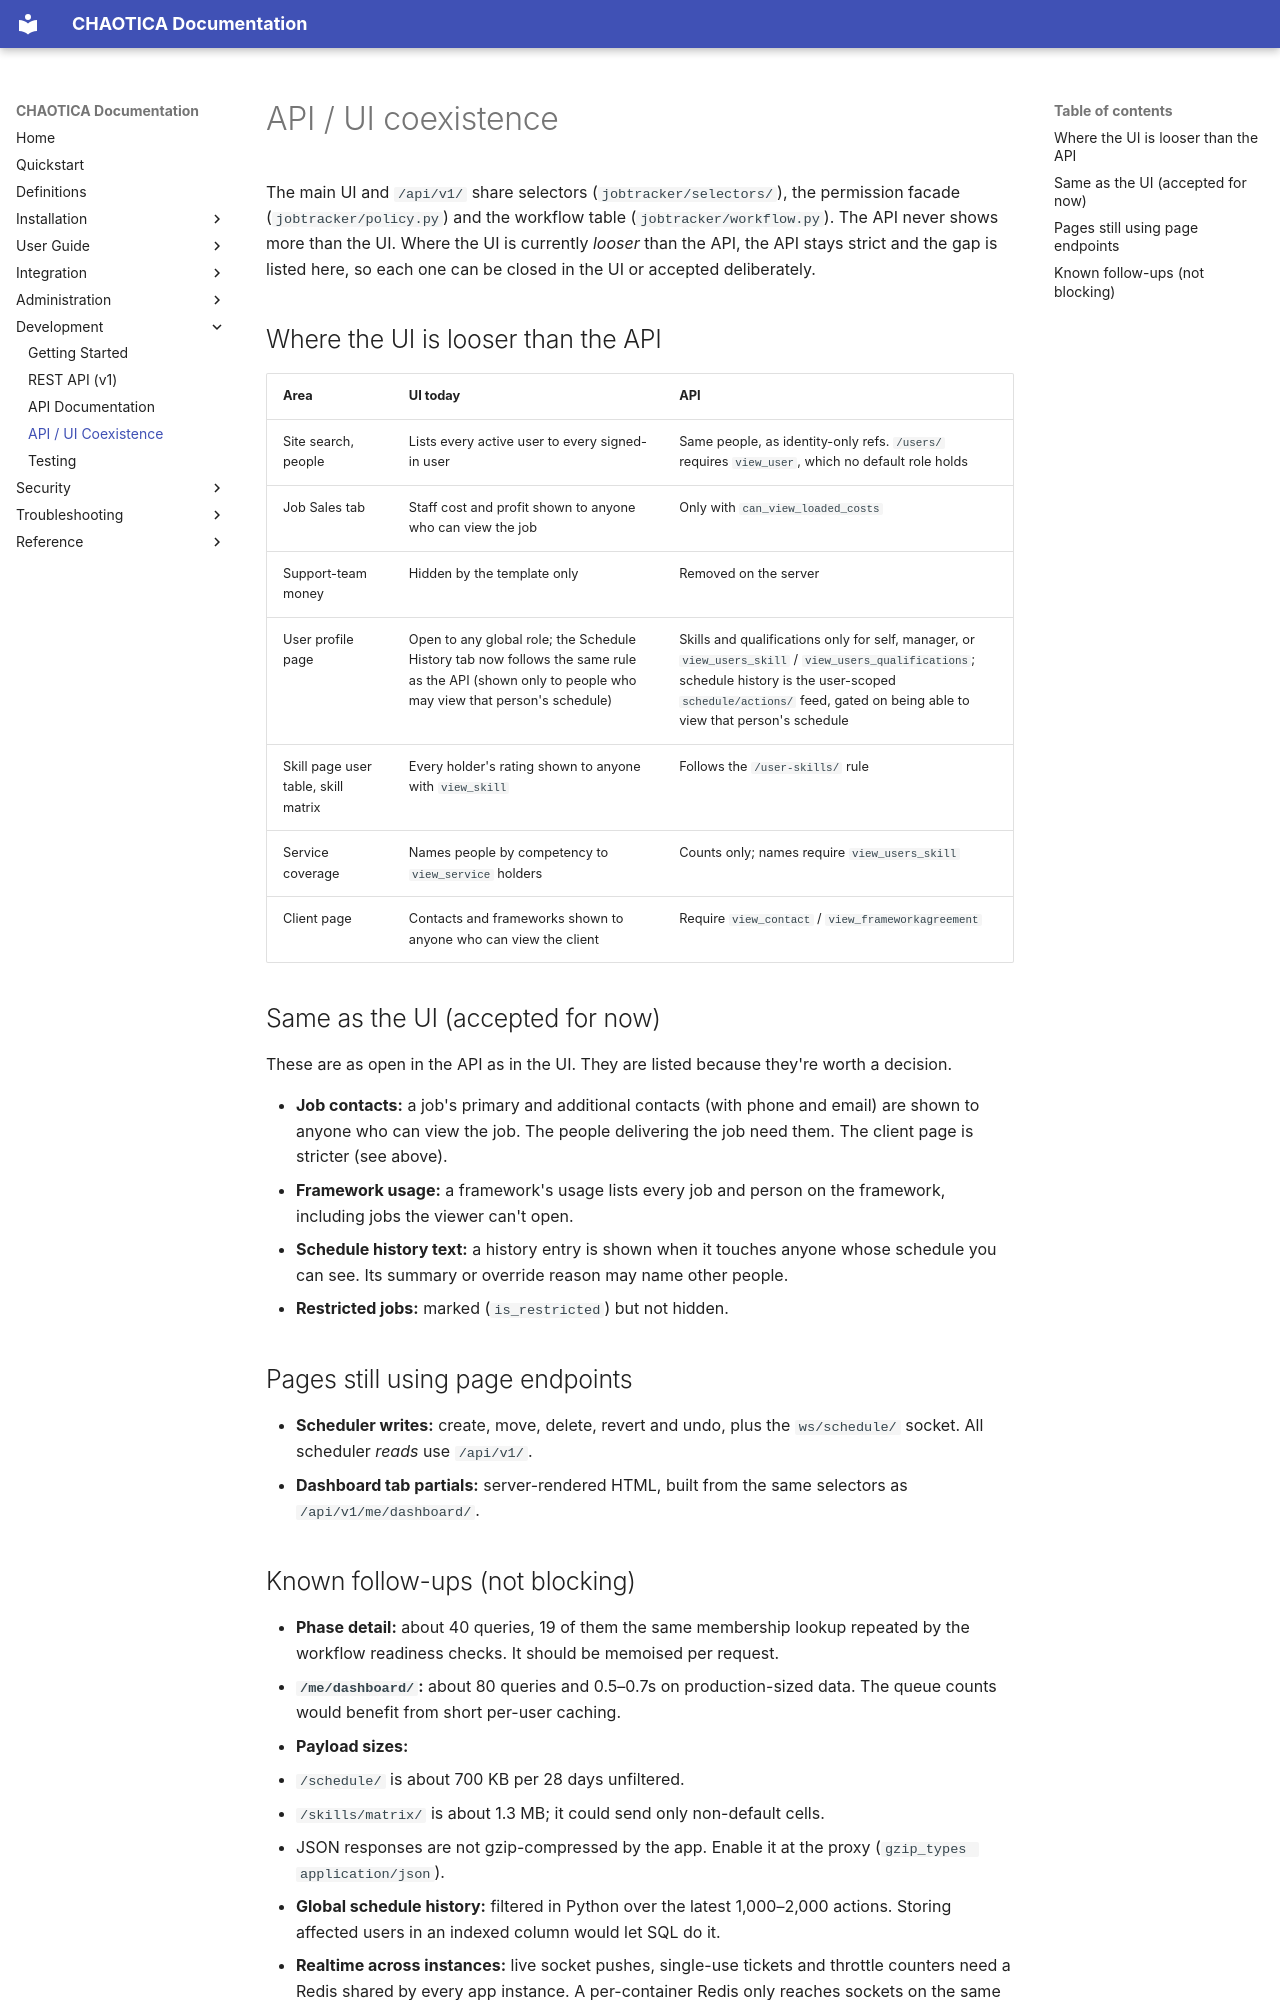

repository: brainthee/CHAOTICA · page: development/api_coexistence/index.html · generator: mkdocs

# API / UI coexistence

The main UI and `/api/v1/` share selectors (`jobtracker/selectors/`), the
permission facade (`jobtracker/policy.py`) and the workflow table
(`jobtracker/workflow.py`). The API never shows more than the UI. Where the
UI is currently *looser* than the API, the API stays strict and the gap is
listed here, so each one can be closed in the UI or accepted deliberately.

## Where the UI is looser than the API

| Area | UI today | API |
|---|---|---|
| Site search, people | Lists every active user to every signed-in user | Same people, as identity-only refs. `/users/` requires `view_user`, which no default role holds |
| Job Sales tab | Staff cost and profit shown to anyone who can view the job | Only with `can_view_loaded_costs` |
| Support-team money | Hidden by the template only | Removed on the server |
| User profile page | Open to any global role; the Schedule History tab now follows the same rule as the API (shown only to people who may view that person's schedule) | Skills and qualifications only for self, manager, or `view_users_skill` / `view_users_qualifications`; schedule history is the user-scoped `schedule/actions/` feed, gated on being able to view that person's schedule |
| Skill page user table, skill matrix | Every holder's rating shown to anyone with `view_skill` | Follows the `/user-skills/` rule |
| Service coverage | Names people by competency to `view_service` holders | Counts only; names require `view_users_skill` |
| Client page | Contacts and frameworks shown to anyone who can view the client | Require `view_contact` / `view_frameworkagreement` |

## Same as the UI (accepted for now)

These are as open in the API as in the UI. They are listed because they're
worth a decision.

- **Job contacts:** a job's primary and additional contacts (with phone and
  email) are shown to anyone who can view the job. The people delivering the
  job need them. The client page is stricter (see above).
- **Framework usage:** a framework's usage lists every job and person on the
  framework, including jobs the viewer can't open.
- **Schedule history text:** a history entry is shown when it touches anyone
  whose schedule you can see. Its summary or override reason may name other
  people.
- **Restricted jobs:** marked (`is_restricted`) but not hidden.

## Pages still using page endpoints

- **Scheduler writes:** create, move, delete, revert and undo, plus the
  `ws/schedule/` socket. All scheduler *reads* use `/api/v1/`.
- **Dashboard tab partials:** server-rendered HTML, built from the same
  selectors as `/api/v1/me/dashboard/`.
